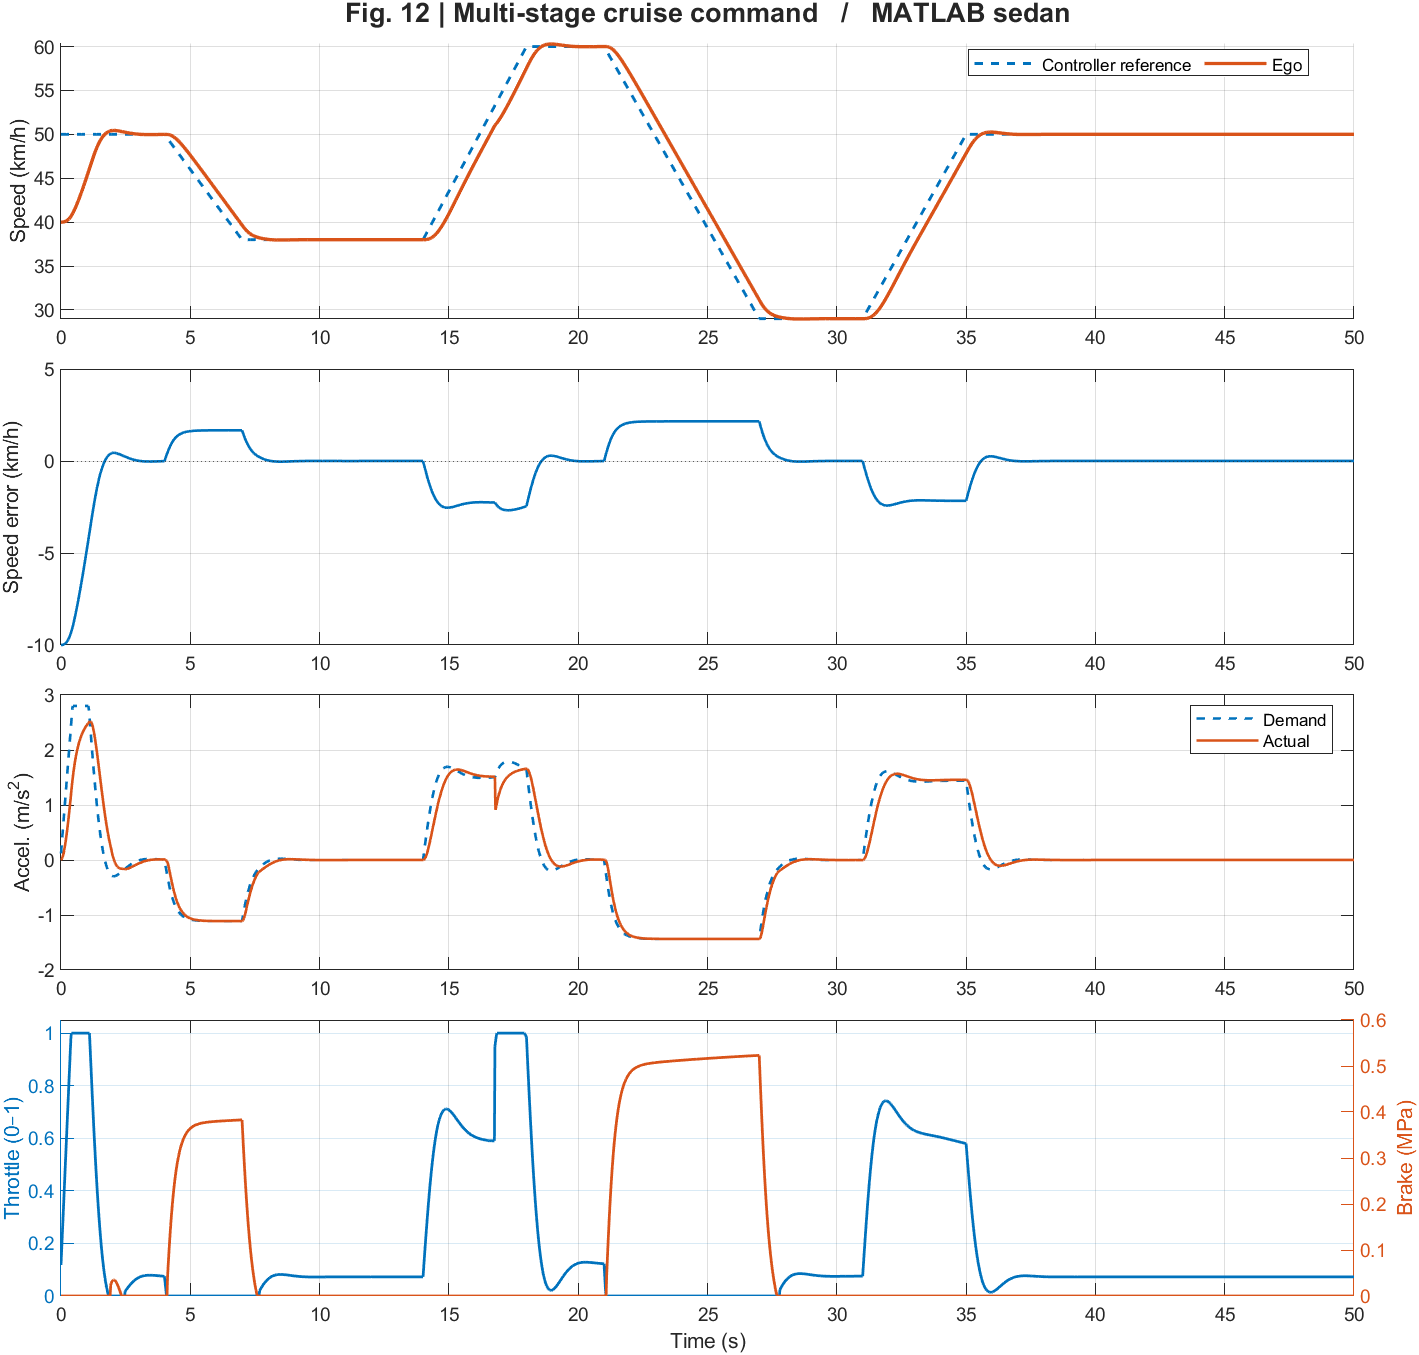

The data file committed next to this chart (first rows):
Time_s, Cruise_mps, Lead_mps, LeadRear_m, LeadExists, EgoFront_m, Ego_mps, Accel_mps2, Engine_rpm, GearRatio, TargetValid, Gap_m, Relative_mps, Reference_mps, DesiredGap_m, Mode, StopHold, Demand_mps2, Throttle, Pressure_MPa
0, 13.89, NaN, NaN, 0, 0, 11.11, 0, 2009, 1.404, 0, NaN, NaN, 13.89, NaN, 2, 0, 0.12, 0.1182, 0
0.02, 13.89, NaN, NaN, 0, 0.2222, 11.11, 0.009226, 2009, 1.404, 0, NaN, NaN, 13.89, NaN, 2, 0, 0.24, 0.1637, 0
0.04, 13.89, NaN, NaN, 0, 0.4445, 11.11, 0.02697, 2009, 1.404, 0, NaN, NaN, 13.89, NaN, 2, 0, 0.36, 0.2092, 0
0.06, 13.89, NaN, NaN, 0, 0.6667, 11.11, 0.05257, 2009, 1.404, 0, NaN, NaN, 13.89, NaN, 2, 0, 0.48, 0.2546, 0
0.08, 13.89, NaN, NaN, 0, 0.889, 11.11, 0.08544, 2010, 1.404, 0, NaN, NaN, 13.89, NaN, 2, 0, 0.6, 0.3001, 0
0.1, 13.89, NaN, NaN, 0, 1.111, 11.12, 0.125, 2010, 1.404, 0, NaN, NaN, 13.89, NaN, 2, 0, 0.72, 0.3456, 0
0.12, 13.89, NaN, NaN, 0, 1.334, 11.12, 0.1708, 2011, 1.404, 0, NaN, NaN, 13.89, NaN, 2, 0, 0.84, 0.391, 0
0.14, 13.89, NaN, NaN, 0, 1.556, 11.12, 0.2222, 2012, 1.404, 0, NaN, NaN, 13.89, NaN, 2, 0, 0.96, 0.4364, 0
0.16, 13.89, NaN, NaN, 0, 1.779, 11.13, 0.279, 2013, 1.404, 0, NaN, NaN, 13.89, NaN, 2, 0, 1.08, 0.4818, 0
0.18, 13.89, NaN, NaN, 0, 2.001, 11.14, 0.3406, 2014, 1.404, 0, NaN, NaN, 13.89, NaN, 2, 0, 1.2, 0.5272, 0
0.2, 13.89, NaN, NaN, 0, 2.224, 11.15, 0.4068, 2015, 1.404, 0, NaN, NaN, 13.89, NaN, 2, 0, 1.32, 0.5725, 0
0.22, 13.89, NaN, NaN, 0, 2.447, 11.16, 0.4771, 2017, 1.404, 0, NaN, NaN, 13.89, NaN, 2, 0, 1.44, 0.6177, 0
0.24, 13.89, NaN, NaN, 0, 2.67, 11.17, 0.5513, 2019, 1.404, 0, NaN, NaN, 13.89, NaN, 2, 0, 1.56, 0.6629, 0
0.26, 13.89, NaN, NaN, 0, 2.894, 11.18, 0.6291, 2021, 1.404, 0, NaN, NaN, 13.89, NaN, 2, 0, 1.68, 0.708, 0
0.28, 13.89, NaN, NaN, 0, 3.118, 11.19, 0.7101, 2024, 1.404, 0, NaN, NaN, 13.89, NaN, 2, 0, 1.8, 0.7531, 0
0.3, 13.89, NaN, NaN, 0, 3.342, 11.21, 0.7943, 2027, 1.404, 0, NaN, NaN, 13.89, NaN, 2, 0, 1.92, 0.798, 0
0.32, 13.89, NaN, NaN, 0, 3.566, 11.23, 0.8812, 2030, 1.404, 0, NaN, NaN, 13.89, NaN, 2, 0, 2.04, 0.8429, 0
0.34, 13.89, NaN, NaN, 0, 3.791, 11.25, 0.9708, 2033, 1.404, 0, NaN, NaN, 13.89, NaN, 2, 0, 2.16, 0.8876, 0
0.36, 13.89, NaN, NaN, 0, 4.016, 11.27, 1.063, 2037, 1.404, 0, NaN, NaN, 13.89, NaN, 2, 0, 2.28, 0.9322, 0
0.38, 13.89, NaN, NaN, 0, 4.241, 11.29, 1.157, 2041, 1.404, 0, NaN, NaN, 13.89, NaN, 2, 0, 2.4, 0.9767, 0
0.4, 13.89, NaN, NaN, 0, 4.467, 11.32, 1.254, 2046, 1.404, 0, NaN, NaN, 13.89, NaN, 2, 0, 2.52, 1, 0
0.42, 13.89, NaN, NaN, 0, 4.694, 11.34, 1.348, 2051, 1.404, 0, NaN, NaN, 13.89, NaN, 2, 0, 2.64, 1, 0
0.44, 13.89, NaN, NaN, 0, 4.921, 11.37, 1.435, 2056, 1.404, 0, NaN, NaN, 13.89, NaN, 2, 0, 2.76, 1, 0
0.46, 13.89, NaN, NaN, 0, 5.149, 11.4, 1.516, 2062, 1.404, 0, NaN, NaN, 13.89, NaN, 2, 0, 2.8, 1, 0
0.48, 13.89, NaN, NaN, 0, 5.377, 11.43, 1.591, 2067, 1.404, 0, NaN, NaN, 13.89, NaN, 2, 0, 2.8, 1, 0
0.5, 13.89, NaN, NaN, 0, 5.606, 11.47, 1.66, 2073, 1.404, 0, NaN, NaN, 13.89, NaN, 2, 0, 2.8, 1, 0
0.52, 13.89, NaN, NaN, 0, 5.836, 11.5, 1.725, 2080, 1.404, 0, NaN, NaN, 13.89, NaN, 2, 0, 2.8, 1, 0
0.54, 13.89, NaN, NaN, 0, 6.066, 11.54, 1.785, 2086, 1.404, 0, NaN, NaN, 13.89, NaN, 2, 0, 2.8, 1, 0
0.56, 13.89, NaN, NaN, 0, 6.297, 11.57, 1.841, 2093, 1.404, 0, NaN, NaN, 13.89, NaN, 2, 0, 2.8, 1, 0
0.58, 13.89, NaN, NaN, 0, 6.529, 11.61, 1.893, 2100, 1.404, 0, NaN, NaN, 13.89, NaN, 2, 0, 2.8, 1, 0
0.6, 13.89, NaN, NaN, 0, 6.762, 11.65, 1.941, 2107, 1.404, 0, NaN, NaN, 13.89, NaN, 2, 0, 2.8, 1, 0
0.62, 13.89, NaN, NaN, 0, 6.995, 11.69, 1.986, 2114, 1.404, 0, NaN, NaN, 13.89, NaN, 2, 0, 2.8, 1, 0
0.64, 13.89, NaN, NaN, 0, 7.229, 11.73, 2.028, 2121, 1.404, 0, NaN, NaN, 13.89, NaN, 2, 0, 2.8, 1, 0
0.66, 13.89, NaN, NaN, 0, 7.464, 11.77, 2.067, 2129, 1.404, 0, NaN, NaN, 13.89, NaN, 2, 0, 2.8, 1, 0
0.68, 13.89, NaN, NaN, 0, 7.7, 11.81, 2.103, 2136, 1.404, 0, NaN, NaN, 13.89, NaN, 2, 0, 2.8, 1, 0
0.7, 13.89, NaN, NaN, 0, 7.937, 11.86, 2.137, 2144, 1.404, 0, NaN, NaN, 13.89, NaN, 2, 0, 2.8, 1, 0
0.72, 13.89, NaN, NaN, 0, 8.174, 11.9, 2.169, 2152, 1.404, 0, NaN, NaN, 13.89, NaN, 2, 0, 2.8, 1, 0
0.74, 13.89, NaN, NaN, 0, 8.413, 11.94, 2.198, 2160, 1.404, 0, NaN, NaN, 13.89, NaN, 2, 0, 2.8, 1, 0
0.76, 13.89, NaN, NaN, 0, 8.652, 11.99, 2.226, 2168, 1.404, 0, NaN, NaN, 13.89, NaN, 2, 0, 2.8, 1, 0
0.78, 13.89, NaN, NaN, 0, 8.892, 12.03, 2.252, 2176, 1.404, 0, NaN, NaN, 13.89, NaN, 2, 0, 2.8, 1, 0
0.8, 13.89, NaN, NaN, 0, 9.134, 12.08, 2.277, 2184, 1.404, 0, NaN, NaN, 13.89, NaN, 2, 0, 2.8, 1, 0
0.82, 13.89, NaN, NaN, 0, 9.376, 12.12, 2.299, 2192, 1.404, 0, NaN, NaN, 13.89, NaN, 2, 0, 2.8, 1, 0
0.84, 13.89, NaN, NaN, 0, 9.619, 12.17, 2.321, 2201, 1.404, 0, NaN, NaN, 13.89, NaN, 2, 0, 2.8, 1, 0
0.86, 13.89, NaN, NaN, 0, 9.862, 12.22, 2.341, 2209, 1.404, 0, NaN, NaN, 13.89, NaN, 2, 0, 2.8, 1, 0
0.88, 13.89, NaN, NaN, 0, 10.11, 12.27, 2.36, 2218, 1.404, 0, NaN, NaN, 13.89, NaN, 2, 0, 2.8, 1, 0
0.9, 13.89, NaN, NaN, 0, 10.35, 12.31, 2.378, 2226, 1.404, 0, NaN, NaN, 13.89, NaN, 2, 0, 2.8, 1, 0
0.92, 13.89, NaN, NaN, 0, 10.6, 12.36, 2.395, 2235, 1.404, 0, NaN, NaN, 13.89, NaN, 2, 0, 2.8, 1, 0
0.94, 13.89, NaN, NaN, 0, 10.85, 12.41, 2.411, 2244, 1.404, 0, NaN, NaN, 13.89, NaN, 2, 0, 2.8, 1, 0
0.96, 13.89, NaN, NaN, 0, 11.1, 12.46, 2.426, 2253, 1.404, 0, NaN, NaN, 13.89, NaN, 2, 0, 2.8, 1, 0
0.98, 13.89, NaN, NaN, 0, 11.35, 12.51, 2.44, 2261, 1.404, 0, NaN, NaN, 13.89, NaN, 2, 0, 2.8, 1, 0
1, 13.89, NaN, NaN, 0, 11.6, 12.56, 2.454, 2270, 1.404, 0, NaN, NaN, 13.89, NaN, 2, 0, 2.8, 1, 0
1.02, 13.89, NaN, NaN, 0, 11.85, 12.6, 2.467, 2279, 1.404, 0, NaN, NaN, 13.89, NaN, 2, 0, 2.8, 1, 0
1.04, 13.89, NaN, NaN, 0, 12.1, 12.65, 2.479, 2288, 1.404, 0, NaN, NaN, 13.89, NaN, 2, 0, 2.8, 1, 0
1.06, 13.89, NaN, NaN, 0, 12.35, 12.7, 2.491, 2297, 1.404, 0, NaN, NaN, 13.89, NaN, 2, 0, 2.8, 1, 0
1.08, 13.89, NaN, NaN, 0, 12.61, 12.75, 2.502, 2306, 1.404, 0, NaN, NaN, 13.89, NaN, 2, 0, 2.724, 1, 0
1.1, 13.89, NaN, NaN, 0, 12.86, 12.8, 2.513, 2315, 1.404, 0, NaN, NaN, 13.89, NaN, 2, 0, 2.604, 1, 0
1.12, 13.89, NaN, NaN, 0, 13.12, 12.85, 2.523, 2324, 1.404, 0, NaN, NaN, 13.89, NaN, 2, 0, 2.484, 0.9589, 0
1.14, 13.89, NaN, NaN, 0, 13.38, 12.91, 2.524, 2334, 1.404, 0, NaN, NaN, 13.89, NaN, 2, 0, 2.364, 0.9146, 0
1.16, 13.89, NaN, NaN, 0, 13.64, 12.96, 2.515, 2343, 1.404, 0, NaN, NaN, 13.89, NaN, 2, 0, 2.244, 0.8706, 0
1.18, 13.89, NaN, NaN, 0, 13.9, 13.01, 2.498, 2352, 1.404, 0, NaN, NaN, 13.89, NaN, 2, 0, 2.124, 0.8266, 0
... 2,441 more rows
